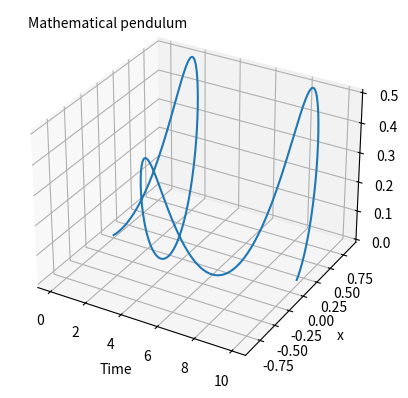

Write Python code to recreate this figure. (Note: this script raises an exception after producing the figure.)
import matplotlib.pyplot as plt
import numpy as np
import math
from mpl_toolkits import mplot3d
import os

folder = os.path.join(os.path.abspath(''), '../results/trajectories')

def compute(f, y0, a, b, m, seq):
	n = len(seq)
	T = [[None] * (i + 1) for i in range(n)]

	for i in range(n):
		h = (b - a) / (2 * m * seq[i])
		T_i0 = [None] * m
		T_i0[0] = y0
		y_sl = y0
		y_l = y0 + h * f(a, y0)
		for j in range(1, 2 * seq[i]):
			tmp = y_l
			y_l = y_sl + 2 * h * f(a + i * h, y_l)
			y_sl = tmp

		T_i0[1] = y_l

		for k in range(2, m):
			offset = a + 2 * seq[i] * (k - 1)
			for j in range(2 * seq[i]):
				tmp = y_l
				y_l = y_sl + 2 * h * f(offset + i * h, y_l)
				y_sl = tmp

			T_i0[k] = y_l

		T[i][0] = np.array(T_i0)

		for j in range(1, i + 1):
			r = (seq[i] / seq[i-j]) ** 2
			T[i][j] = (r * T[i][j-1] - T[i-1][j-1]) / (r - 1)

	return T[n-1][n-1].T

def plot_mathematical_pendulum():
	f = lambda t,y: np.array([y[1], -math.sin(y[0])])
	y0 = np.array([0, 1])
	a = 0
	b = 10
	m = 1000
	seq = [2 ** i for i in range(10)]
	ys = compute(f, y0, a, b, m, seq)
	theta = ys[0]
	x = np.sin(theta)
	y = 1 - np.cos(theta)
	plot(x, y, a, b, m, "x", "y", "Mathematical pendulum", "mathematical_pendulum_trajectory")

def plot_federpendel():
	y0 = np.array([1, 0, 0, 1])
	a = 0
	b = 20
	m = 1000
	seq = [2 ** i for i in range(10)]
	ys = compute(fp, y0, a, b, m, seq)
	x = ys[0]
	y = ys[1]
	plot(x, y, a, b, m, "x", "y", "Federpendel", "federpendel_trajectory")

def fp(t, y): 
	q = y[0:2]
	p = y[2:4]
	q_n = np.linalg.norm(q)
	qp = -(q_n - 1) * q / q_n - np.array([0, 1])
	return np.array([p[0], p[1], qp[0], qp[1]])

def get_t(a, b, m):
	h = (b - a) / m
	return np.array([a + i * h for i in range(m)])
	
def plot(x, y, a, b, m, x_label, y_label, title, ref):
	t = get_t(a, b, m)
	plot_explicit(t, x, y, x_label, y_label, title, ref)

def plot_explicit(t, x, y, x_label, y_label, title, ref):
	fig = plt.figure()
	ax = plt.axes(projection='3d')
	ax.plot3D(t, x, y)
	ax.set_xlabel("Time")
	ax.set_ylabel(x_label)
	ax.set_zlabel(y_label)
	ax.text2D(0.05, 0.95, title, transform=ax.transAxes)
	file_name = os.path.join(folder, ref + ".png")
	if not os.path.isdir(folder):
		os.mkdir(folder)

	plt.savefig(file_name)
	plt.close()

def main():
	plot_mathematical_pendulum()
	plot_federpendel()

main()

